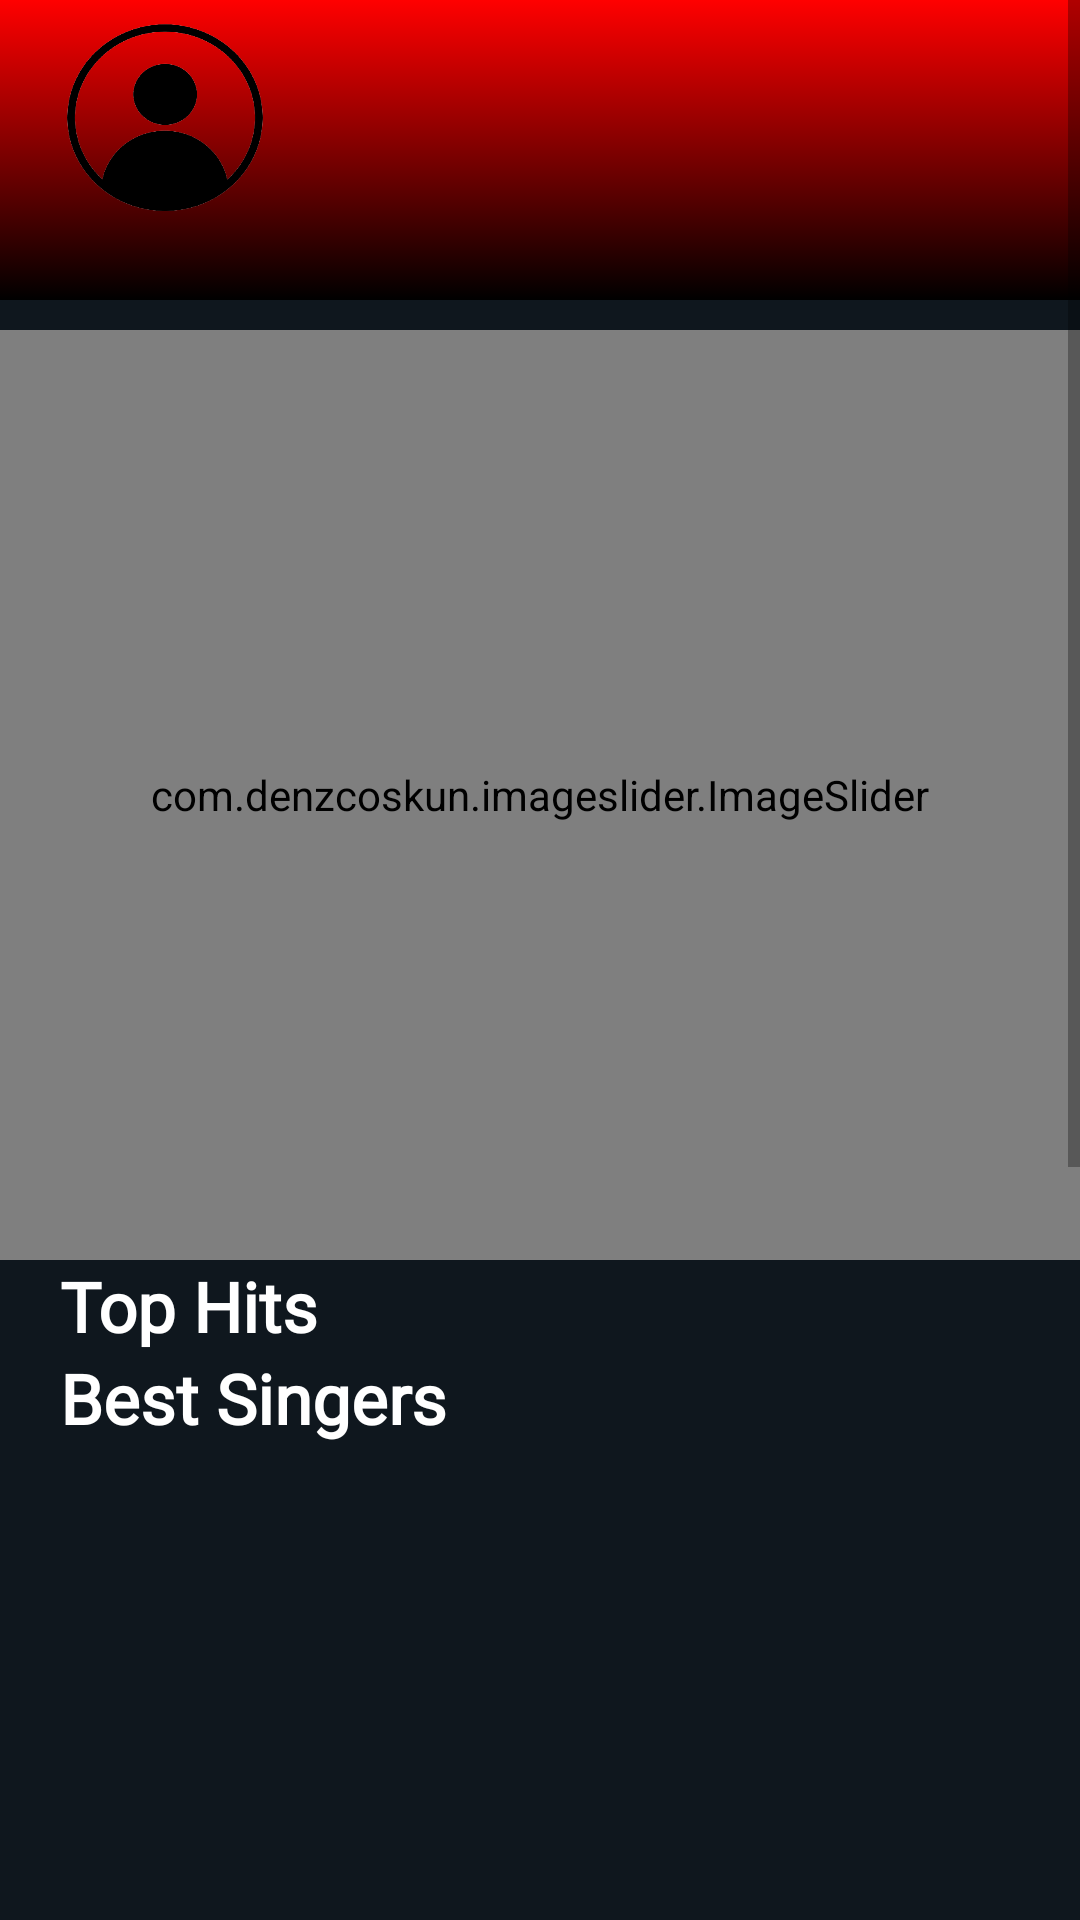

Here is an Android app screen rendered from its layout file. Give the layout XML and the strings, colors and styles it references.
<!-- AndroidManifest.xml: application theme Theme.RecyclerView -->
<!-- res/layout/activity_home_yeni.xml -->
<?xml version="1.0" encoding="utf-8"?>
<ScrollView
    xmlns:android="http://schemas.android.com/apk/res/android"
    xmlns:app="http://schemas.android.com/apk/res-auto"
    xmlns:tools="http://schemas.android.com/tools"
    android:layout_height="match_parent"
    android:layout_width="match_parent">
    <LinearLayout
        android:orientation="vertical"
        android:layout_width="match_parent"
        android:layout_height="match_parent"
        android:background="#0F171E"
        tools:context=".MainActivity">
        <LinearLayout
            android:layout_width="match_parent"
            android:layout_height="100dp"
            android:background="@drawable/gradient"
            android:orientation="horizontal">

            <ImageView
                android:id="@+id/imageview_options"
                android:layout_width="70dp"
                android:layout_height="70dp"
                android:layout_marginTop="5dp"
                android:layout_marginLeft="20dp"
                android:background="@drawable/prfl" />

            <Button
                android:id="@+id/searchbutton"
                android:layout_width="50dp"
                android:layout_marginLeft="250dp"
                android:layout_height="wrap_content"
                android:background="@drawable/search" />
        </LinearLayout>

        <com.denzcoskun.imageslider.ImageSlider
            android:layout_width="match_parent"
            android:layout_height="310dp"
            android:id="@+id/image_slider"
            app:iss_auto_cycle="true"
            app:iss_period="2500"
            app:iss_delay="0"
            android:layout_marginTop="10dp"/>
        <TextView
            android:layout_width="wrap_content"
            android:layout_height="wrap_content"
            android:layout_marginLeft="20dp"
            android:text="Top Hits"
            android:fontFamily="@font/magicky"
            android:textStyle="bold"
            android:textSize="23dp"
            android:textColor="@color/white"/>
        <androidx.recyclerview.widget.RecyclerView
            android:layout_width="match_parent"
            android:layout_height="wrap_content"
            android:id="@+id/recyclerView"/>

        <TextView
            android:layout_width="wrap_content"
            android:layout_height="wrap_content"
            android:textColor="@color/white"
            android:textStyle="bold"
            android:layout_marginLeft="20dp"
            android:textSize="23dp"
            android:fontFamily="@font/magicky"
            android:text="Best Singers"/>
        <androidx.recyclerview.widget.RecyclerView
            android:id="@+id/recyclerAnimals2"
            tools:listitem="@layout/item_list"
            android:layout_width="match_parent"
            android:layout_height="170dp"/>
        <TextView
            android:layout_width="wrap_content"
            android:layout_height="wrap_content"
            android:textSize="23dp"
            android:layout_marginLeft="20dp"
            android:textStyle="bold"
            android:fontFamily="@font/magicky"
            android:textColor="@color/white"
            android:text="You can like it"/>
        <androidx.recyclerview.widget.RecyclerView
            android:id="@+id/recyclerAnimals3"
            tools:listitem="@layout/item_list"
            android:layout_width="match_parent"
            android:layout_height="170dp"/>
        <TextView
            android:layout_width="wrap_content"
            android:layout_height="wrap_content"
            android:textColor="@color/white"
            android:text="Chill"
            android:layout_marginLeft="20dp"
            android:textSize="23dp"
            android:textStyle="bold"
            android:fontFamily="@font/magicky"/>
        <androidx.recyclerview.widget.RecyclerView
            android:id="@+id/recyclerAnimals4"
            tools:listitem="@layout/item_list"
            android:layout_width="match_parent"
            android:layout_height="170dp"/>



    </LinearLayout>



</ScrollView>
<!-- res/layout/item_list.xml (included above) -->
<?xml version="1.0" encoding="utf-8"?>
<layout xmlns:android="http://schemas.android.com/apk/res/android"
    xmlns:app="http://schemas.android.com/apk/res-auto">
    <data>
        <variable
            name="isAnimals"
            type="com.example.recyclerview.SongData" />


    </data>

    <androidx.cardview.widget.CardView
        android:layout_width="140dp"
        android:background="#0F171E"
        android:layout_height="180dp"
        app:cardCornerRadius="5dp"
        >

        <LinearLayout
            android:layout_width="match_parent"
            android:layout_height="180dp"
            android:background="#0F171E"
            android:orientation="vertical">

            <LinearLayout
                android:layout_width="140dp"
                android:layout_height="180dp"
                android:orientation="vertical"
                android:padding="8dp">

                <ImageView
                    android:id="@+id/animalImg"
                    android:layout_width="120dp"
                    android:layout_marginRight="10dp"
                    android:layout_height="120dp"

                    android:scaleType="centerCrop" />


                <LinearLayout
                    android:layout_width="match_parent"
                    android:layout_height="120dp"
                    android:orientation="vertical">

                    <TextView
                        android:id="@+id/animalName"
                        android:layout_width="110dp"
                        android:layout_height="50dp"
                        android:layout_gravity="left"
                        android:text="@{isAnimals.name}"
                        android:textColor="@color/white"
                        android:textSize="15dp"
                        android:fontFamily="@font/magicky"
                        android:textStyle="normal" />

                    <TextView
                        android:id="@+id/animalInfo"
                        android:layout_width="120dp"

                        android:layout_height="wrap_content"
                        android:layout_gravity="left"
                        android:layout_marginTop="70dp"
                        android:fontFamily="@font/magicky"
                        android:text="@{isAnimals.info}"
                        android:textColor="@color/white"
                        android:textSize="10dp"
                        android:textStyle="bold|normal"
                        android:visibility="invisible" />


                </LinearLayout>
            </LinearLayout>
        </LinearLayout>


    </androidx.cardview.widget.CardView>
</layout>
<!-- resources referenced by this layout -->
<resources>
  <color name="white">#FFFFFFFF</color>
  <!-- drawable gradient (drawable) -->
  <?xml version="1.0" encoding="utf-8"?>
  <selector xmlns:android="http://schemas.android.com/apk/res/android">
  <item>
      <shape>
          <gradient
              android:angle="90"
              android:endColor="#ff0000"
              android:startColor="#000"
              android:type="linear"></gradient>
  
  
      </shape>
  </item>
  </selector>
  <!-- drawable prfl: png bitmap (drawable, 33209 bytes) -->
  <style name="Theme.RecyclerView" parent="Theme.AppCompat.Light.NoActionBar">
          
          <item name="colorPrimary">@color/purple_500</item>
          <item name="colorPrimaryVariant">@color/purple_700</item>
          <item name="colorOnPrimary">@color/white</item>
          
          <item name="colorSecondary">@color/teal_200</item>
          <item name="colorSecondaryVariant">@color/teal_700</item>
          <item name="colorOnSecondary">@color/black</item>
          
          <item name="android:statusBarColor" tools:targetApi="l">?attr/colorPrimaryVariant</item>
          <item name="android:windowAnimationStyle">@style/animation</item>
          
      </style>
  <color name="purple_500">#7B6079</color>
  <color name="purple_700">#7B6079</color>
  <color name="teal_200">#FF03DAC5</color>
  <color name="teal_700">#FF018786</color>
  <color name="black">#FF000000</color>
  <style name="animation">
          <item name="android:windowEnterAnimation">@android:anim/fade_in</item>
          <item name="android:windowExitAnimation">@android:anim/fade_out</item>
      </style>
</resources>
